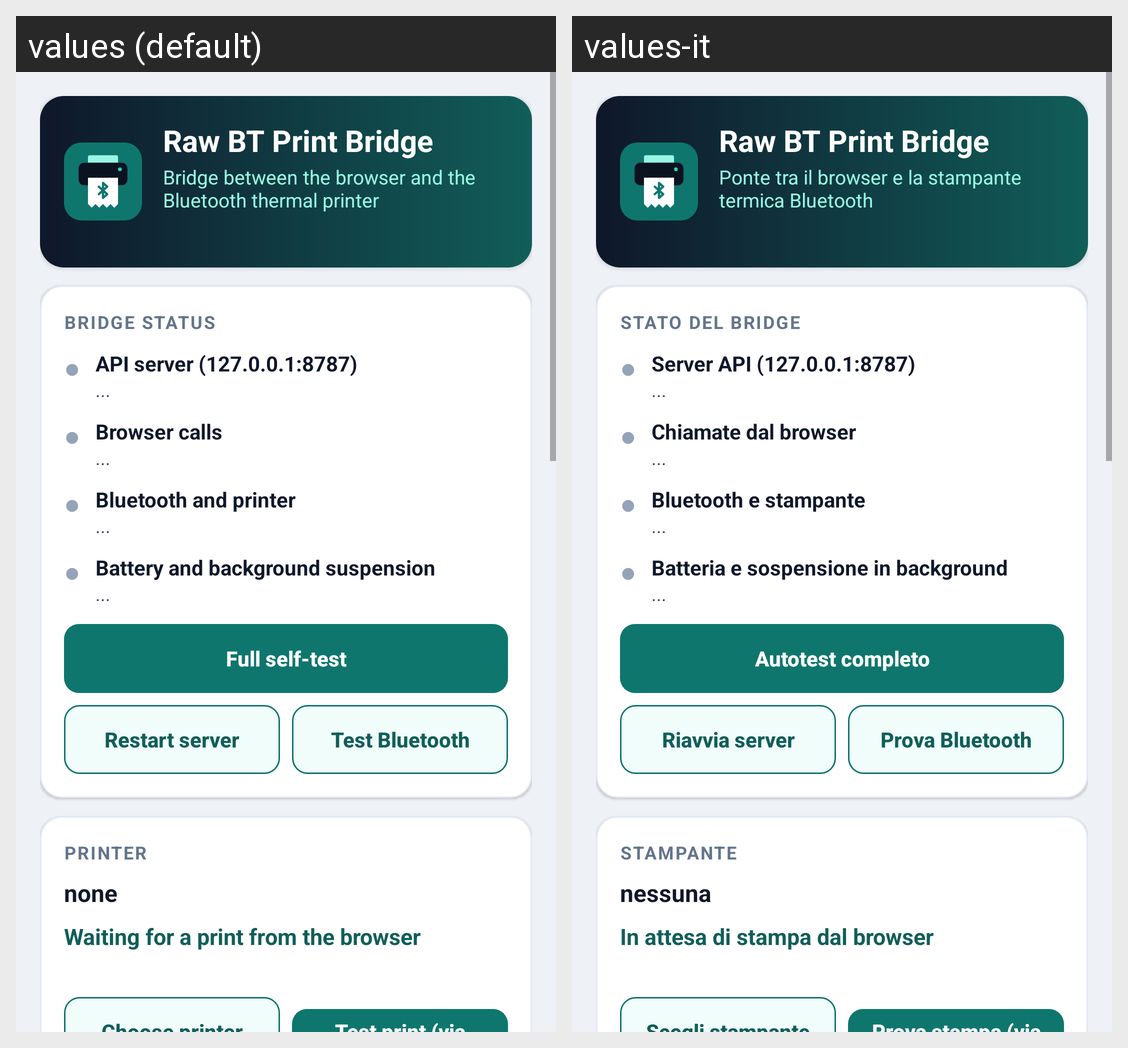

Locale-by-locale string values for the Android screen shown in this grid:
Android screen res/layout/activity_main.xml rendered under 2 locales, left to right: values (default), values-it. Device: Nexus 5 (rendered at 1080×1920; each locale shown at half size, 540×960, under a caption strip naming it); theme AppTheme.
Strings drawn on this screen, with the default value and each locale's value (text and hints the layout hard-codes, and strings that could not be matched under every locale, appear in the picture but are not listed):

app_name
  values: Raw BT Print Bridge
  values-it: Raw BT Print Bridge  [not translated; the default value is used]

ui_header_tagline
  values: Bridge between the browser and the Bluetooth thermal printer
  values-it: Ponte tra il browser e la stampante termica Bluetooth

ui_status_title
  values: Bridge status
  values-it: Stato del bridge

ui_health_server_title
  values: API server (127.0.0.1:8787)
  values-it: Server API (127.0.0.1:8787)

ui_health_calls_title
  values: Browser calls
  values-it: Chiamate dal browser

ui_health_bt_title
  values: Bluetooth and printer
  values-it: Bluetooth e stampante

ui_health_power_title
  values: Battery and background suspension
  values-it: Batteria e sospensione in background

ui_btn_self_test
  values: Full self-test
  values-it: Autotest completo

ui_btn_restart_server
  values: Restart server
  values-it: Riavvia server

ui_btn_probe_bt
  values: Test Bluetooth
  values-it: Prova Bluetooth

ui_printer_title
  values: Printer
  values-it: Stampante

ui_printer_device_none
  values: none
  values-it: nessuna

ui_printer_state_waiting
  values: Waiting for a print from the browser
  values-it: In attesa di stampa dal browser
